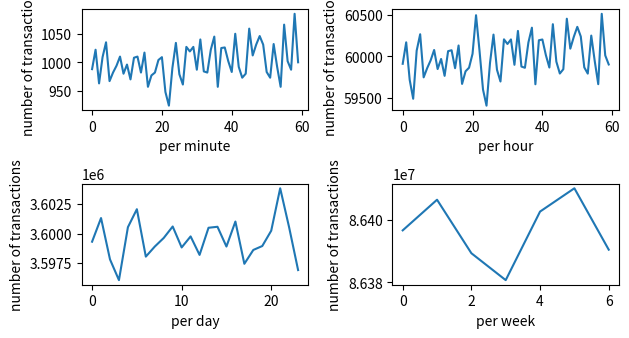

The matplotlib source for this figure:
"""
Class for generating a sample distribution of transactions according to a some
seasonality. All distributions are generated through a Poisson distribution
function.

[redacted]
@file   src/TransactionGenerator.py
@scope  public
"""

# dependencies
from __future__ import division
from scipy.stats import poisson

class TransactionGenerator(object):

    # class defaults
    MINUTE = 60 # seconds
    HOUR = 60 # minutes
    DAY = 24 # hours
    WEEK = 7 # days

    def __init__(self, rpm=1000, seed=42):
        """
        Constructor.

        Parameters
        ----------
        rpm: int
            Expected rate/transactions per minute.
            Default: 1000
        seed: int
            Random state seed to encourage reproducability.
            Default: 42
        """
        self._rpm = rpm
        self._seed = seed

    def minutely(self):
        """
        Method to expose a sample per minute.

        Returns
        -------
        list
        """
        return list(poisson.rvs(mu=self._rpm, size=self.MINUTE, random_state=self._seed))

    def hourly(self):
        """
        Method to expose a sample per hour.

        Returns
        -------
        list
        """
        return list(poisson.rvs(mu=self._rpm * self.MINUTE, size=self.HOUR, random_state=self._seed))

    def daily(self):
        """
        Method to expose a sample per day.

        Returns
        -------
        list
        """
        return list(poisson.rvs(mu=self._rpm * self.MINUTE * self.HOUR, size=self.DAY, random_state=self._seed))

    def weekly(self):
        """
        Method to expose a sample per week.

        Returns
        -------
        list
        """
        return list(poisson.rvs(mu=self._rpm * self.MINUTE * self.HOUR * self.DAY, size=self.WEEK, random_state=self._seed))

# plot when running as main
if __name__ == "__main__":
    import matplotlib.pyplot as plt
    gen = TransactionGenerator()

    # start all subplots
    plt.subplot(321)
    plt.plot(range(gen.MINUTE), gen.minutely())
    plt.xlabel('per minute')
    plt.ylabel('number of transactions')

    plt.subplot(322)
    plt.plot(range(gen.HOUR), gen.hourly())
    plt.xlabel('per hour')
    plt.ylabel('number of transactions')

    plt.subplot(323)
    plt.plot(range(gen.DAY), gen.daily())
    plt.xlabel('per day')
    plt.ylabel('number of transactions')

    plt.subplot(324)
    plt.plot(range(gen.WEEK), gen.weekly())
    plt.xlabel('per week')
    plt.ylabel('number of transactions')

    # plot all seasonalities
    plt.tight_layout()
    plt.show()
